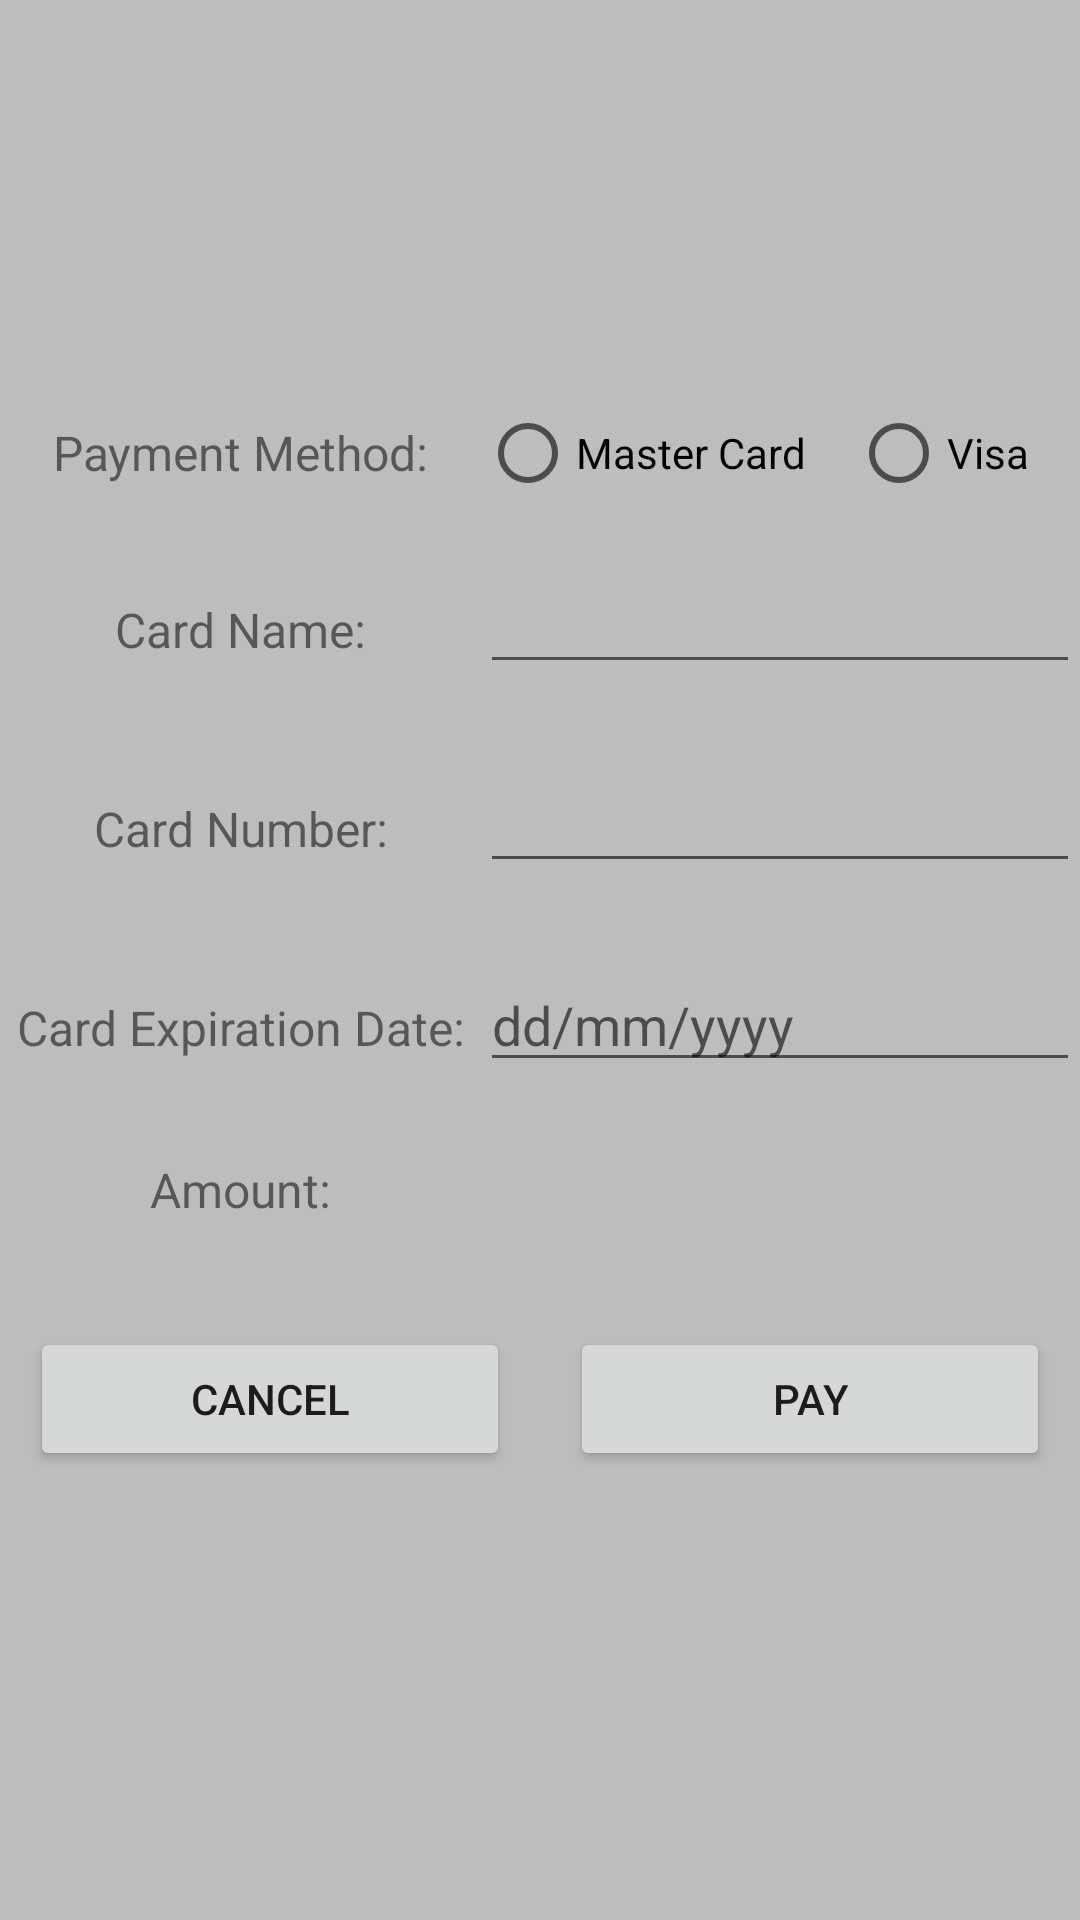

Here is an Android app screen rendered from its layout file. Give the layout XML and the strings, colors and styles it references.
<!-- AndroidManifest.xml: application theme Theme.AppCompat.Light.NoActionBar -->
<!-- res/layout/activity_movie_buy_transaction.xml -->
<?xml version="1.0" encoding="utf-8"?>
<androidx.constraintlayout.widget.ConstraintLayout xmlns:android="http://schemas.android.com/apk/res/android"
    xmlns:app="http://schemas.android.com/apk/res-auto"
    xmlns:tools="http://schemas.android.com/tools"
    android:layout_width="match_parent"
    android:layout_height="match_parent"
    android:background="@color/background"
    tools:context=".MovieBuyTransaction">

    <ScrollView
        android:layout_width="wrap_content"
        android:layout_height="wrap_content"
        app:layout_constraintBottom_toBottomOf="parent"
        app:layout_constraintEnd_toEndOf="parent"
        app:layout_constraintStart_toStartOf="parent"
        app:layout_constraintTop_toTopOf="parent">

        <LinearLayout
            android:layout_width="match_parent"
            android:layout_height="wrap_content"
            android:orientation="vertical"
            app:layout_constraintBottom_toBottomOf="parent"
            app:layout_constraintEnd_toEndOf="parent"
            app:layout_constraintStart_toStartOf="parent"
            app:layout_constraintTop_toTopOf="parent">


            <LinearLayout
                android:layout_width="match_parent"
                android:layout_height="wrap_content"
                android:layout_marginBottom="25dp"
                android:orientation="horizontal">

                <TextView
                    android:layout_width="160dp"
                    android:layout_height="wrap_content"
                    android:text="Payment Method:"
                    android:textAlignment="center"
                    android:textSize="16dp" />

                <LinearLayout
                    android:layout_width="match_parent"
                    android:layout_height="match_parent"
                    android:orientation="horizontal">

                    <RadioGroup
                        android:layout_width="match_parent"
                        android:layout_height="match_parent"
                        android:orientation="horizontal">

                        <RadioButton
                            android:id="@+id/radMasterCard"
                            android:layout_width="wrap_content"
                            android:layout_height="match_parent"
                            android:layout_marginRight="15dp"
                            android:text="Master Card" />

                    <RadioButton
                        android:id="@+id/radVisa"
                        android:layout_width="wrap_content"
                        android:layout_height="wrap_content"
                        android:text="Visa"
                        />

                    </RadioGroup>
                </LinearLayout>

            </LinearLayout>


            <LinearLayout
                android:layout_width="match_parent"
                android:layout_height="wrap_content"
                android:layout_marginBottom="25dp"
                android:orientation="horizontal">

                <TextView
                    android:layout_width="160dp"
                    android:layout_height="wrap_content"
                    android:text="Card Name:"
                    android:textAlignment="center"
                    android:textSize="16dp" />

                <EditText
                    android:id="@+id/buyCardName"
                    android:layout_width="match_parent"
                    android:layout_height="wrap_content"
                    android:ems="10"
                    android:inputType="textPersonName" />
            </LinearLayout>


            <LinearLayout
                android:layout_width="match_parent"
                android:layout_height="wrap_content"
                android:layout_marginBottom="25dp"
                android:orientation="horizontal">

                <TextView
                    android:layout_width="160dp"
                    android:layout_height="wrap_content"
                    android:text="Card Number:"
                    android:textAlignment="center"
                    android:textSize="16dp" />

                <EditText
                    android:id="@+id/buyCardNumber"
                    android:layout_width="match_parent"
                    android:layout_height="wrap_content"
                    android:ems="10"
                    android:inputType="number" />
            </LinearLayout>


            <LinearLayout
                android:layout_width="match_parent"
                android:layout_height="wrap_content"
                android:layout_marginBottom="25dp"
                android:orientation="horizontal">

                <TextView

                    android:layout_width="160dp"
                    android:layout_height="wrap_content"
                    android:text="Card Expiration Date:"
                    android:textAlignment="center"
                    android:textSize="16dp" />

                <EditText
                    android:id="@+id/buyCardExpirationDate"
                    android:layout_width="match_parent"
                    android:layout_height="wrap_content"
                    android:ems="10"
                    android:hint="dd/mm/yyyy"
                    android:inputType="date"

                    />
            </LinearLayout>

            <LinearLayout
                android:layout_width="match_parent"
                android:layout_height="wrap_content"
                android:layout_marginBottom="25dp"
                android:orientation="horizontal">

                <TextView

                    android:layout_width="160dp"
                    android:layout_height="wrap_content"
                    android:text="Amount:"
                    android:textAlignment="center"
                    android:textSize="16dp" />

                <TextView
                    android:id="@+id/buyAmount"
                    android:layout_width="match_parent"
                    android:layout_height="wrap_content"
                    android:ems="10"
                    />
            </LinearLayout>




            <LinearLayout
                android:layout_width="match_parent"
                android:layout_height="wrap_content"
                android:orientation="horizontal">

                <Button
                    android:id="@+id/transactionCancel"
                    android:layout_width="wrap_content"
                    android:layout_height="wrap_content"
                    android:layout_margin="10dp"
                    android:layout_weight="1"
                    android:onClick="onClick"
                    android:text="Cancel" />

                <Button
                    android:id="@+id/transactionPay"
                    android:layout_width="wrap_content"
                    android:layout_height="wrap_content"
                    android:layout_margin="10dp"
                    android:layout_weight="1"
                    android:onClick="onClick"
                    android:text="Pay" />
            </LinearLayout>
        </LinearLayout>

    </ScrollView>

</androidx.constraintlayout.widget.ConstraintLayout>
<!-- resources referenced by this layout -->
<resources>
  <color name="background">#BDBDBD</color>
</resources>
